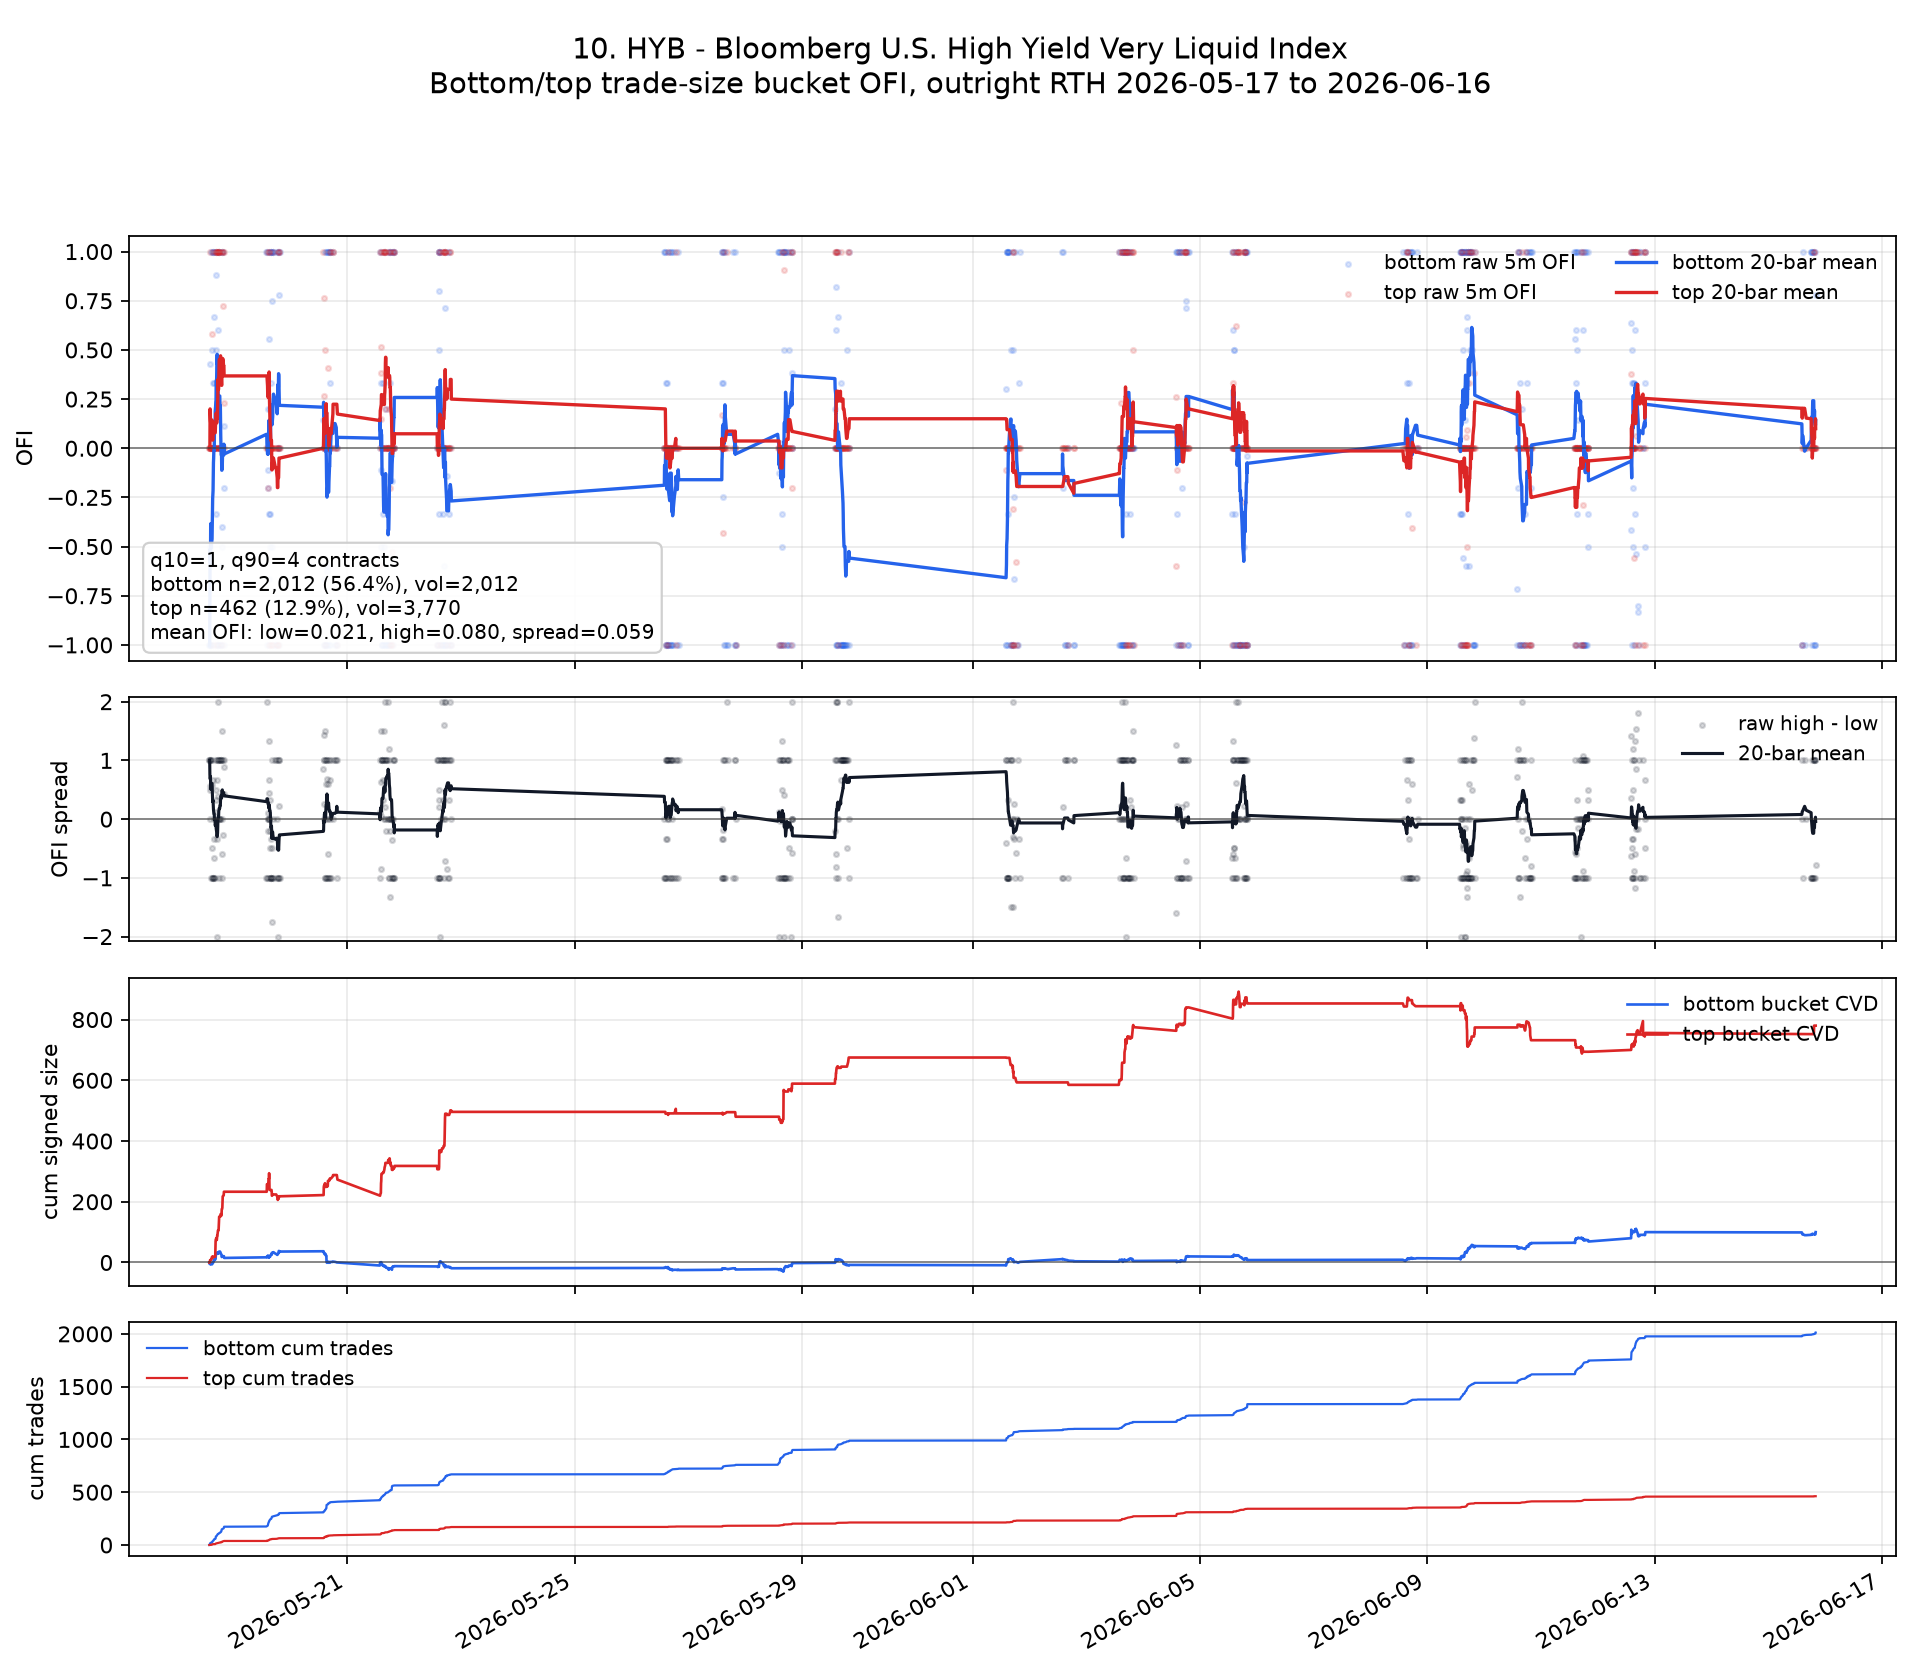

Values plotted in this chart, from the file beside it:
ts_event, ofi_low, ofi_high, signed_size_low, signed_size_high, tot_size_low, tot_size_high, n_trades_low, n_trades_high, ofi_spread, ofi_low_roll, ofi_high_roll, ofi_spread_roll, cvd_low, cvd_high, cum_n_low, cum_n_high, cum_vol_low, cum_vol_high
2026-05-18 13:50:00+00:00, -1.0, 0.0, -1.0, 0.0, 1.0, 0.0, 1, 0, 1.0, , , , -1.0, 0.0, 1, 0, 1.0, 0.0
2026-05-18 13:55:00+00:00, -1.0, 0.0, -1.0, 0.0, 1.0, 0.0, 1, 0, 1.0, , , , -2.0, 0.0, 2, 0, 2.0, 0.0
2026-05-18 14:00:00+00:00, -1.0, 0.0, -3.0, 0.0, 3.0, 0.0, 3, 0, 1.0, -1.0, 0.0, 1.0, -5.0, 0.0, 5, 0, 5.0, 0.0
2026-05-18 14:05:00+00:00, 0.0, 0.0, 0.0, 0.0, 2.0, 0.0, 2, 0, 0.0, -0.75, 0.0, 0.75, -5.0, 0.0, 7, 0, 7.0, 0.0
2026-05-18 14:10:00+00:00, 0.4286, 1.0, 3.0, 8.0, 7.0, 8.0, 7, 1, 0.5714, -0.5143, 0.2, 0.7143, -2.0, 8.0, 14, 1, 14.0, 8.0
2026-05-18 14:15:00+00:00, -0.5, 0.0, -2.0, 0.0, 4.0, 0.0, 4, 0, 0.5, -0.5119, 0.1667, 0.6786, -4.0, 8.0, 18, 1, 18.0, 8.0
2026-05-18 14:20:00+00:00, -1.0, 0.0, -1.0, 0.0, 1.0, 0.0, 1, 0, 1.0, -0.5816, 0.1429, 0.7245, -5.0, 8.0, 19, 1, 19.0, 8.0
2026-05-18 14:25:00+00:00, 1.0, 0.0, 1.0, 0.0, 1.0, 0.0, 1, 0, -1.0, -0.3839, 0.125, 0.5089, -4.0, 8.0, 20, 1, 20.0, 8.0
2026-05-18 14:30:00+00:00, -1.0, 0.0, -1.0, 0.0, 1.0, 0.0, 1, 0, 1.0, -0.4524, 0.1111, 0.5635, -5.0, 8.0, 21, 1, 21.0, 8.0
2026-05-18 14:35:00+00:00, -1.0, 0.0, -1.0, 0.0, 1.0, 0.0, 1, 0, 1.0, -0.5071, 0.1, 0.6071, -6.0, 8.0, 22, 1, 22.0, 8.0
2026-05-18 15:00:00+00:00, 0.0, 0.5789, 0.0, 11.0, 2.0, 19.0, 2, 2, 0.5789, -0.461, 0.1435, 0.6046, -6.0, 19.0, 24, 3, 24.0, 27.0
2026-05-18 15:05:00+00:00, 0.5, 0.0, 2.0, 0.0, 4.0, 16.0, 4, 3, -0.5, -0.381, 0.1316, 0.5125, -4.0, 19.0, 28, 6, 28.0, 43.0
2026-05-18 15:10:00+00:00, 1.0, 0.0, 2.0, 0.0, 2.0, 0.0, 2, 0, -1.0, -0.2747, 0.1215, 0.3962, -2.0, 19.0, 30, 6, 30.0, 43.0
2026-05-18 15:15:00+00:00, 0.0, -1.0, 0.0, -4.0, 6.0, 4.0, 6, 1, -1.0, -0.2551, 0.04135, 0.2965, -2.0, 15.0, 36, 7, 36.0, 47.0
2026-05-18 15:25:00+00:00, 0.3333, 1.0, 1.0, 4.0, 3.0, 4.0, 3, 1, 0.6667, -0.2159, 0.1053, 0.3211, -1.0, 19.0, 39, 8, 39.0, 51.0
2026-05-18 15:30:00+00:00, 1.0, 0.0, 1.0, 0.0, 1.0, 0.0, 1, 0, -1.0, -0.1399, 0.09868, 0.2386, 0.0, 19.0, 40, 8, 40.0, 51.0
2026-05-18 15:35:00+00:00, 1.0, 0.0, 2.0, 0.0, 2.0, 0.0, 2, 0, -1.0, -0.07283, 0.09288, 0.1657, 2.0, 19.0, 42, 8, 42.0, 51.0
2026-05-18 15:40:00+00:00, 0.3333, 0.0, 1.0, 0.0, 3.0, 0.0, 3, 0, -0.3333, -0.05026, 0.08772, 0.138, 3.0, 19.0, 45, 8, 45.0, 51.0
2026-05-18 15:45:00+00:00, 0.6667, 0.0, 4.0, 0.0, 6.0, 0.0, 6, 0, -0.6667, -0.01253, 0.0831, 0.09563, 7.0, 19.0, 51, 8, 51.0, 51.0
2026-05-18 15:55:00+00:00, 0.0, 0.0, 0.0, 0.0, 2.0, 0.0, 2, 0, 0.0, -0.0119, 0.07895, 0.09085, 7.0, 19.0, 53, 8, 53.0, 51.0
2026-05-18 16:00:00+00:00, 1.0, 0.0, 3.0, 0.0, 3.0, 0.0, 3, 0, -1.0, 0.0881, 0.07895, -0.009148, 10.0, 19.0, 56, 8, 56.0, 51.0
2026-05-18 16:15:00+00:00, -1.0, 0.0, -1.0, 0.0, 1.0, 0.0, 1, 0, 1.0, 0.0881, 0.07895, -0.009148, 9.0, 19.0, 57, 8, 57.0, 51.0
2026-05-18 16:20:00+00:00, 1.0, 0.0, 1.0, 0.0, 1.0, 0.0, 1, 0, -1.0, 0.1881, 0.07895, -0.1091, 10.0, 19.0, 58, 8, 58.0, 51.0
2026-05-18 16:30:00+00:00, 0.5, 1.0, 2.0, 52.0, 4.0, 52.0, 4, 5, 0.5, 0.2131, 0.1289, -0.08415, 12.0, 71.0, 62, 13, 62.0, 103.0
2026-05-18 16:35:00+00:00, 0.8824, 1.0, 15.0, 4.0, 17.0, 4.0, 17, 1, 0.1176, 0.2358, 0.1289, -0.1068, 27.0, 75.0, 79, 14, 79.0, 107.0
2026-05-18 16:40:00+00:00, -0.3333, 0.0, -1.0, 0.0, 3.0, 0.0, 3, 0, 0.3333, 0.2441, 0.1289, -0.1152, 26.0, 75.0, 82, 14, 82.0, 107.0
2026-05-18 16:45:00+00:00, 1.0, 1.0, 1.0, 5.0, 1.0, 5.0, 1, 1, 0.0, 0.3441, 0.1789, -0.1652, 27.0, 80.0, 83, 15, 83.0, 112.0
2026-05-18 16:55:00+00:00, 1.0, -1.0, 2.0, -6.0, 2.0, 6.0, 2, 1, -2.0, 0.3441, 0.1289, -0.2152, 29.0, 74.0, 85, 16, 85.0, 118.0
2026-05-18 17:00:00+00:00, 0.3333, 0.0, 1.0, 0.0, 3.0, 0.0, 3, 0, -0.3333, 0.4108, 0.1289, -0.2818, 30.0, 74.0, 88, 16, 88.0, 118.0
2026-05-18 17:10:00+00:00, 0.3333, 1.0, 2.0, 15.0, 6.0, 15.0, 6, 1, 0.6667, 0.4775, 0.1789, -0.2985, 32.0, 89.0, 94, 17, 94.0, 133.0
2026-05-18 17:15:00+00:00, -1.0, 0.0, -2.0, 0.0, 2.0, 0.0, 2, 0, 1.0, 0.4275, 0.15, -0.2775, 30.0, 89.0, 96, 17, 96.0, 133.0
2026-05-18 17:20:00+00:00, 0.6, 1.0, 3.0, 5.0, 5.0, 5.0, 5, 1, 0.4, 0.4325, 0.2, -0.2325, 33.0, 94.0, 101, 18, 101.0, 138.0
2026-05-18 17:25:00+00:00, -1.0, 1.0, -3.0, 7.0, 3.0, 7.0, 3, 1, 2.0, 0.3325, 0.25, -0.08245, 30.0, 101.0, 104, 19, 104.0, 145.0
2026-05-18 17:30:00+00:00, 0.0, 1.0, 0.0, 5.0, 0.0, 5.0, 0, 1, 1.0, 0.3325, 0.35, 0.01755, 30.0, 106.0, 104, 20, 104.0, 150.0
2026-05-18 17:35:00+00:00, -1.0, 0.0, -1.0, 0.0, 1.0, 0.0, 1, 0, 1.0, 0.2658, 0.3, 0.03422, 29.0, 106.0, 105, 20, 105.0, 150.0
2026-05-18 17:45:00+00:00, 1.0, 0.0, 2.0, 0.0, 2.0, 0.0, 2, 0, -1.0, 0.2658, 0.3, 0.03422, 31.0, 106.0, 107, 20, 107.0, 150.0
2026-05-18 17:50:00+00:00, 0.0, 1.0, 0.0, 15.0, 0.0, 15.0, 0, 1, 1.0, 0.2158, 0.35, 0.1342, 31.0, 121.0, 107, 21, 107.0, 165.0
2026-05-18 17:55:00+00:00, 1.0, 1.0, 4.0, 15.0, 4.0, 15.0, 4, 1, 0.0, 0.2491, 0.4, 0.1509, 35.0, 136.0, 111, 22, 111.0, 180.0
2026-05-18 18:00:00+00:00, 1.0, 1.0, 1.0, 15.0, 1.0, 15.0, 1, 1, 0.0, 0.2658, 0.45, 0.1842, 36.0, 151.0, 112, 23, 112.0, 195.0
2026-05-18 18:15:00+00:00, 0.0, 0.0, 0.0, 0.0, 2.0, 0.0, 2, 0, 0.0, 0.2658, 0.45, 0.1842, 36.0, 151.0, 114, 23, 114.0, 195.0
2026-05-18 18:20:00+00:00, 0.0, 0.0, 0.0, 0.0, 2.0, 0.0, 2, 0, 0.0, 0.2158, 0.45, 0.2342, 36.0, 151.0, 116, 23, 116.0, 195.0
2026-05-18 18:30:00+00:00, -1.0, 0.0, -2.0, 0.0, 2.0, 0.0, 2, 0, 1.0, 0.2158, 0.45, 0.2342, 34.0, 151.0, 118, 23, 118.0, 195.0
2026-05-18 18:35:00+00:00, -0.6, 0.4, -3.0, 8.0, 5.0, 20.0, 5, 2, 1.0, 0.1358, 0.47, 0.3342, 31.0, 159.0, 123, 25, 123.0, 215.0
2026-05-18 18:40:00+00:00, -1.0, 0.0, -2.0, 0.0, 2.0, 0.0, 2, 0, 1.0, 0.06078, 0.42, 0.3592, 29.0, 159.0, 125, 25, 125.0, 215.0
2026-05-18 18:50:00+00:00, -1.0, 0.0, -1.0, 0.0, 1.0, 0.0, 1, 0, 1.0, -0.03333, 0.37, 0.4033, 28.0, 159.0, 126, 25, 126.0, 215.0
2026-05-18 19:00:00+00:00, -0.4, -1.0, -4.0, -4.0, 10.0, 4.0, 10, 1, -0.6, -0.03667, 0.32, 0.3567, 24.0, 155.0, 136, 26, 136.0, 219.0
2026-05-18 19:05:00+00:00, -0.5, 1.0, -6.0, 20.0, 12.0, 20.0, 12, 4, 1.5, -0.1117, 0.32, 0.4317, 18.0, 175.0, 148, 30, 148.0, 239.0
2026-05-18 19:10:00+00:00, 1.0, 0.0, 1.0, 0.0, 1.0, 0.0, 1, 0, -1.0, -0.1117, 0.37, 0.4817, 19.0, 175.0, 149, 30, 149.0, 239.0
2026-05-18 19:20:00+00:00, 1.0, 1.0, 1.0, 5.0, 1.0, 5.0, 1, 1, 0.0, -0.07833, 0.42, 0.4983, 20.0, 180.0, 150, 31, 150.0, 244.0
2026-05-18 19:25:00+00:00, 1.0, 0.7241, 1.0, 21.0, 1.0, 29.0, 1, 2, -0.2759, -0.045, 0.4062, 0.4512, 21.0, 201.0, 151, 33, 151.0, 273.0
2026-05-18 19:30:00+00:00, 0.0, 1.0, 0.0, 17.0, 2.0, 17.0, 2, 1, 1.0, 0.005, 0.4562, 0.4512, 21.0, 218.0, 153, 34, 153.0, 290.0
2026-05-18 19:55:00+00:00, -0.2, 0.2308, -1.0, 3.0, 5.0, 13.0, 5, 3, 0.4308, -0.035, 0.4177, 0.4527, 20.0, 221.0, 158, 37, 158.0, 303.0
2026-05-18 20:00:00+00:00, 0.1111, 1.0, 1.0, 12.0, 9.0, 12.0, 9, 1, 0.8889, 0.02056, 0.4177, 0.3972, 21.0, 233.0, 167, 38, 167.0, 315.0
2026-05-18 20:05:00+00:00, -1.0, 0.0, -6.0, 0.0, 6.0, 0.0, 6, 0, 1.0, -0.02944, 0.3677, 0.3972, 15.0, 233.0, 173, 38, 173.0, 315.0
2026-05-19 13:55:00+00:00, 1.0, 0.0, 2.0, 0.0, 2.0, 0.0, 2, 0, -1.0, 0.07056, 0.3677, 0.2972, 17.0, 233.0, 175, 38, 175.0, 315.0
2026-05-19 14:05:00+00:00, 1.0, 0.0, 2.0, 0.0, 2.0, 0.0, 2, 0, -1.0, 0.07056, 0.3677, 0.2972, 19.0, 233.0, 177, 38, 177.0, 315.0
2026-05-19 14:10:00+00:00, -1.0, 1.0, -1.0, 25.0, 1.0, 25.0, 1, 3, 2.0, 0.02056, 0.3677, 0.3472, 18.0, 258.0, 178, 41, 178.0, 340.0
2026-05-19 14:25:00+00:00, 0.0, 0.0, 0.0, 0.0, 2.0, 0.0, 2, 0, 0.0, -0.02944, 0.3177, 0.3472, 18.0, 258.0, 180, 41, 180.0, 340.0
2026-05-19 14:30:00+00:00, 1.0, 0.0, 3.0, 0.0, 3.0, 0.0, 3, 0, -1.0, -0.02944, 0.2677, 0.2972, 21.0, 258.0, 183, 41, 183.0, 340.0
2026-05-19 14:35:00+00:00, 0.2, 0.0, 2.0, 0.0, 10.0, 0.0, 10, 0, -0.2, -0.01944, 0.2677, 0.2872, 23.0, 258.0, 193, 41, 193.0, 340.0
... 656 more rows
